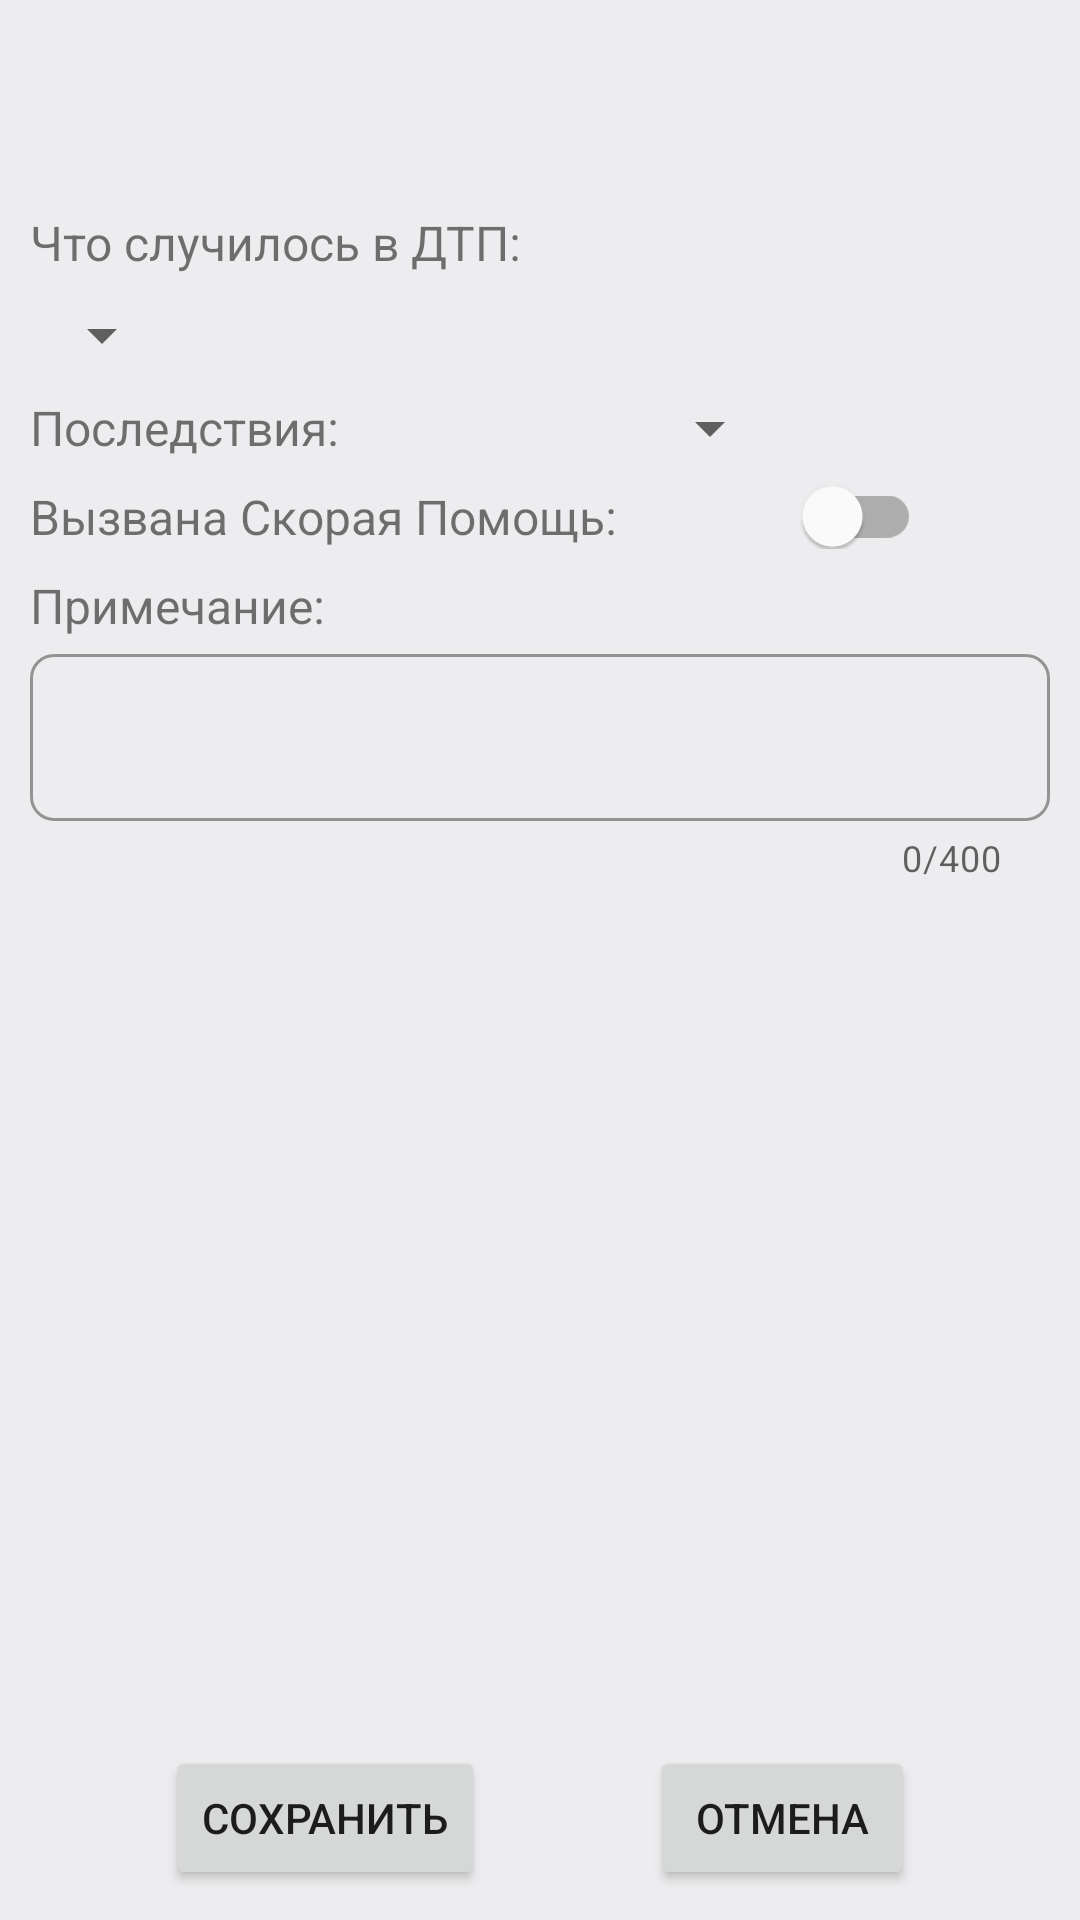

Android layout source for this screen:
<!-- AndroidManifest.xml: application theme Theme.LocationHelper -->
<!-- res/layout/marker_info_fragment.xml -->
<?xml version="1.0" encoding="utf-8"?>
<androidx.constraintlayout.widget.ConstraintLayout xmlns:android="http://schemas.android.com/apk/res/android"
    xmlns:app="http://schemas.android.com/apk/res-auto"
    xmlns:tools="http://schemas.android.com/tools"
    android:layout_width="match_parent"
    android:layout_height="match_parent"
    android:background="@color/info_fragment_edit_background">

    <androidx.appcompat.widget.AppCompatTextView
        android:id="@+id/address_event_const"
        style="@style/EditInfoWindow.Header"
        app:layout_constraintStart_toStartOf="parent"
        app:layout_constraintTop_toTopOf="parent"
        tools:text="Address of event point" />

    <androidx.appcompat.widget.AppCompatTextView
        android:id="@+id/service_info_const"
        style="@style/EditInfoWindow.Header.Small"
        app:layout_constraintStart_toStartOf="parent"
        app:layout_constraintTop_toBottomOf="@+id/address_event_const"
        tools:text="Technical information" />

    <androidx.appcompat.widget.AppCompatTextView
        android:id="@+id/accident_desc"
        style="@style/EditInfoWindow.LineText"
        android:text="@string/what_happened_info_frag"
        app:layout_constraintStart_toStartOf="parent"
        app:layout_constraintTop_toBottomOf="@+id/service_info_const" />

    <androidx.appcompat.widget.AppCompatSpinner
        android:id="@+id/spinner_accident_desc_switch"
        style="@style/EditInfoWindow.SpinnerChoice"
        app:layout_constraintBottom_toTopOf="@+id/severity_accident"
        app:layout_constraintStart_toStartOf="parent"
        app:layout_constraintTop_toBottomOf="@+id/accident_desc">

    </androidx.appcompat.widget.AppCompatSpinner>

    <androidx.appcompat.widget.AppCompatTextView
        android:id="@+id/severity_accident"
        style="@style/EditInfoWindow.LineTextLeft"
        android:text="@string/aftermath_info_frag"
        app:layout_constraintStart_toStartOf="parent"
        app:layout_constraintTop_toBottomOf="@+id/spinner_accident_desc_switch" />

    <androidx.appcompat.widget.AppCompatSpinner
        android:id="@+id/spinner_severity_accident_switch"
        android:layout_width="wrap_content"
        android:layout_height="wrap_content"
        app:layout_constraintBottom_toBottomOf="@+id/severity_accident"
        app:layout_constraintEnd_toEndOf="parent"
        app:layout_constraintStart_toEndOf="@+id/severity_accident"
        app:layout_constraintTop_toTopOf="@+id/severity_accident">

    </androidx.appcompat.widget.AppCompatSpinner>

    <androidx.appcompat.widget.AppCompatTextView
        android:id="@+id/call_ambulance_car"
        style="@style/EditInfoWindow.LineTextLeft"
        android:text="@string/call_ambulance_info_frag"
        app:layout_constraintStart_toStartOf="parent"
        app:layout_constraintTop_toBottomOf="@+id/severity_accident" />

    <com.google.android.material.switchmaterial.SwitchMaterial
        android:id="@+id/switch_ambulance"
        android:layout_width="wrap_content"
        android:layout_height="0dp"
        app:layout_constraintBottom_toBottomOf="@+id/call_ambulance_car"
        app:layout_constraintEnd_toEndOf="parent"
        app:layout_constraintStart_toEndOf="@+id/call_ambulance_car"
        app:layout_constraintTop_toTopOf="@+id/call_ambulance_car" />

    <androidx.appcompat.widget.AppCompatTextView
        android:id="@+id/note_accident"
        style="@style/EditInfoWindow.LineTextLeft"
        android:text="@string/note_info_frag"
        app:layout_constraintStart_toStartOf="parent"
        app:layout_constraintTop_toBottomOf="@+id/call_ambulance_car" />

    <com.google.android.material.textfield.TextInputLayout
        android:id="@+id/note_accident_surround"
        style="@style/Widget.MaterialComponents.TextInputLayout.OutlinedBox"
        android:layout_width="match_parent"
        android:layout_height="wrap_content"
        android:layout_marginStart="@dimen/text_edit_win_margin_start"
        android:layout_marginEnd="@dimen/text_edit_win_margin_end"
        app:boxCornerRadiusBottomEnd="@dimen/radius_edit_win_note"
        app:boxCornerRadiusBottomStart="@dimen/radius_edit_win_note"
        app:boxCornerRadiusTopEnd="@dimen/radius_edit_win_note"
        app:boxCornerRadiusTopStart="@dimen/radius_edit_win_note"
        app:counterEnabled="true"
        app:counterMaxLength="400"
        app:layout_constraintStart_toStartOf="parent"
        app:layout_constraintTop_toBottomOf="@+id/note_accident">

        <com.google.android.material.textfield.TextInputEditText
            android:id="@+id/note_emotion_accident_edit"
            android:layout_width="match_parent"
            android:layout_height="wrap_content"
            android:inputType="textMultiLine">

        </com.google.android.material.textfield.TextInputEditText>
    </com.google.android.material.textfield.TextInputLayout>

    <androidx.appcompat.widget.AppCompatTextView
        android:id="@+id/help_banner_edit_win"
        style="@style/EditInfoWindow.LineText"
        android:layout_width="match_parent"
        android:layout_height="wrap_content"
        android:gravity="center"
        android:visibility="gone"
        app:layout_constraintBottom_toTopOf="@+id/save_information_button"
        app:layout_constraintStart_toStartOf="parent"
        tools:text="@string/help_on_road" />

    <androidx.appcompat.widget.AppCompatButton
        android:id="@+id/save_information_button"
        style="@style/ButtonEditWindow"
        android:text="@string/save_info_frag"
        app:layout_constraintBottom_toBottomOf="parent"
        app:layout_constraintEnd_toStartOf="@+id/cancel_information_button"
        app:layout_constraintStart_toStartOf="parent" />

    <androidx.appcompat.widget.AppCompatButton
        android:id="@+id/cancel_information_button"
        style="@style/ButtonEditWindow"
        android:text="@string/cancel_info_frag"
        app:layout_constraintBottom_toBottomOf="parent"
        app:layout_constraintEnd_toEndOf="parent"
        app:layout_constraintStart_toEndOf="@+id/save_information_button" />
</androidx.constraintlayout.widget.ConstraintLayout>
<!-- resources referenced by this layout -->
<resources>
  <color name="info_fragment_edit_background">#EDEDEF</color>
  <dimen name="radius_edit_win_note">8dp</dimen>
  <dimen name="text_edit_win_margin_end">10dp</dimen>
  <dimen name="text_edit_win_margin_start">10dp</dimen>
  <string name="aftermath_info_frag">Последствия:</string>
  <string name="call_ambulance_info_frag">Вызвана Скорая Помощь:</string>
  <string name="cancel_info_frag">отмена</string>
  <string name="help_on_road">Помощь в пути</string>
  <string name="note_info_frag">Примечание:</string>
  <string name="save_info_frag">сохранить</string>
  <string name="what_happened_info_frag">Что случилось в ДТП:</string>
  <style name="ButtonEditWindow">
          <item name="android:layout_width">wrap_content</item>
          <item name="android:layout_height">wrap_content</item>
          <item name="android:layout_marginBottom">@dimen/button_edit_margin_bottom</item>
      </style>
  <style name="EditInfoWindow.Header">
          <item name="android:layout_width">match_parent</item>
          <item name="android:layout_marginEnd">@dimen/text_edit_win_margin_end</item>
          <item name="android:layout_marginVertical">@dimen/text_margin_vertical_header</item>
          <item name="android:textSize">@dimen/text_size_win_edit_info_header</item>
          
      </style>
  <style name="EditInfoWindow.Header.Small">
          <item name="android:layout_marginVertical">@dimen/text_margin_vertical</item>
          <item name="android:textSize">@dimen/text_size_win_edit_info</item>
      </style>
  <style name="EditInfoWindow.LineText">
          <item name="android:layout_width">wrap_content</item>
          <item name="android:layout_marginEnd">@dimen/text_edit_win_margin_end</item>
          <item name="android:textSize">@dimen/text_size_win_edit_info</item>
      </style>
  <style name="EditInfoWindow.LineTextLeft">
          <item name="android:layout_width">wrap_content</item>
          <item name="android:textSize">@dimen/text_size_win_edit_info</item>
      </style>
  <style name="EditInfoWindow.SpinnerChoice">
          <item name="android:layout_width">wrap_content</item>
          <item name="android:layout_marginEnd">@dimen/text_edit_win_margin_end</item>
      </style>
  <style name="Theme.LocationHelper" parent="Theme.MaterialComponents.DayNight.DarkActionBar">
          
          <item name="colorPrimary">@color/purple_500</item>
          <item name="colorPrimaryVariant">@color/purple_700</item>
          <item name="colorOnPrimary">@color/white</item>
          
          <item name="colorSecondary">@color/teal_200</item>
          <item name="colorSecondaryVariant">@color/teal_700</item>
          <item name="colorOnSecondary">@color/black</item>
          
          <item name="android:statusBarColor">?attr/colorPrimaryVariant</item>
          
      </style>
  <dimen name="button_edit_margin_bottom">10dp</dimen>
  <dimen name="text_margin_vertical_header">8dp</dimen>
  <dimen name="text_size_win_edit_info_header">18sp</dimen>
  <dimen name="text_margin_vertical">8dp</dimen>
  <dimen name="text_size_win_edit_info">16sp</dimen>
  <color name="purple_500">#FF6200EE</color>
  <color name="purple_700">#FF3700B3</color>
  <color name="white">#FFFFFFFF</color>
  <color name="teal_200">#FF03DAC5</color>
  <color name="teal_700">#FF018786</color>
  <color name="black">#FF000000</color>
</resources>
